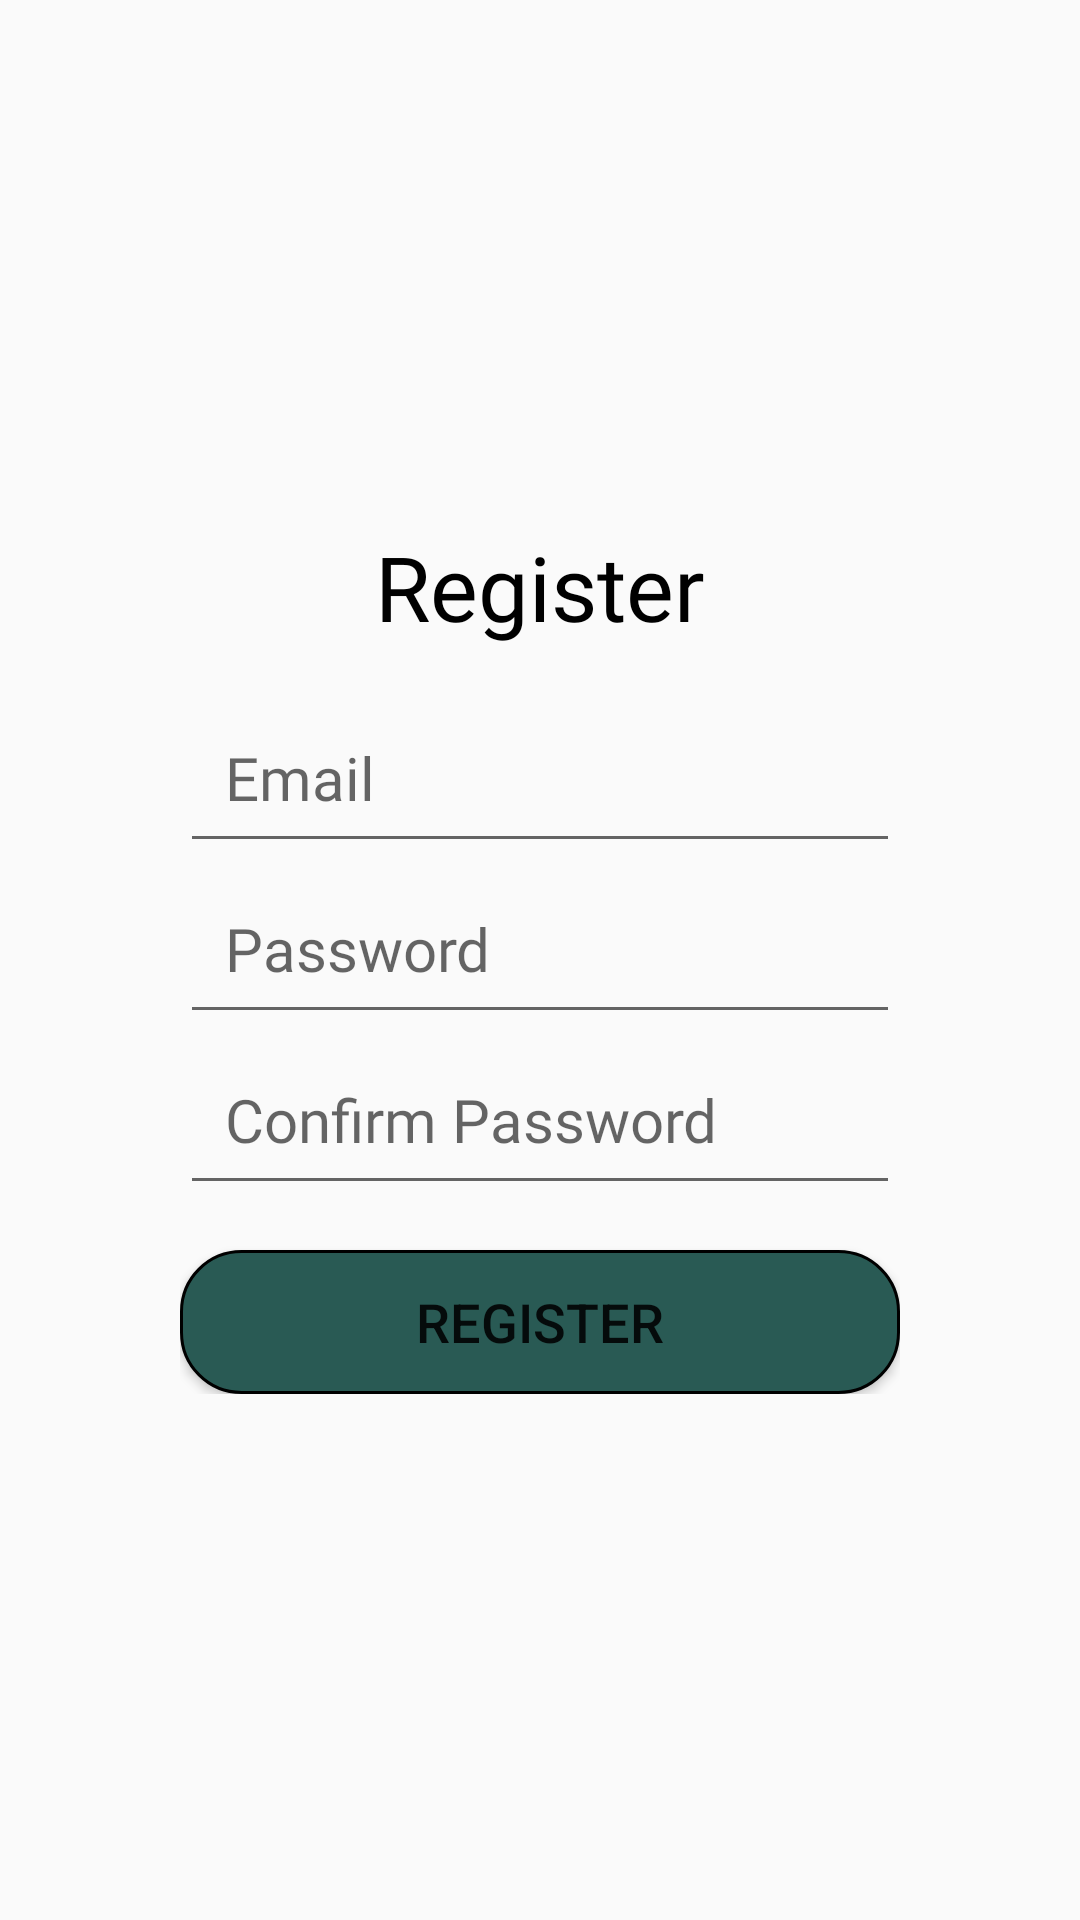

Produce the Android XML layout that renders to this screen, including the resource entries it uses.
<!-- AndroidManifest.xml: application theme Theme.TheBotanyApp -->
<!-- res/layout/fragment_register.xml -->
<?xml version="1.0" encoding="utf-8"?>
<androidx.constraintlayout.widget.ConstraintLayout xmlns:android="http://schemas.android.com/apk/res/android"
    xmlns:app="http://schemas.android.com/apk/res-auto"
    xmlns:tools="http://schemas.android.com/tools"
    android:layout_width="match_parent"
    android:layout_height="match_parent"
    android:orientation="vertical"
    android:background="@drawable/register"
    android:padding="30dp"
    tools:context=".presentation.screen.register.RegisterFragment">


    <ProgressBar
        android:id="@+id/progressBar"
        android:layout_width="wrap_content"
        android:layout_height="wrap_content"
        android:layout_gravity="center"
        android:visibility="gone"
        app:layout_constraintBottom_toTopOf="@id/container"
        app:layout_constraintEnd_toEndOf="parent"
        app:layout_constraintStart_toStartOf="parent"
        app:layout_constraintTop_toTopOf="parent"/>


    <androidx.appcompat.widget.LinearLayoutCompat
        android:id="@+id/container"
        android:layout_width="match_parent"
        android:layout_height="wrap_content"
        android:orientation="vertical"
        android:background="@drawable/container"
        android:padding="30dp"
        app:layout_constraintBottom_toBottomOf="parent"
        app:layout_constraintEnd_toEndOf="parent"
        app:layout_constraintStart_toStartOf="parent"
        app:layout_constraintTop_toTopOf="parent">

        <androidx.appcompat.widget.AppCompatTextView
            android:id="@+id/tvTitle"
            android:layout_width="wrap_content"
            android:layout_height="wrap_content"
            android:layout_gravity="center_horizontal"
            android:text="@string/register"
            android:layout_marginBottom="15dp"
            android:fontFamily="@font/urbanist"
            android:textColor="@color/black"
            android:textSize="30sp" />

        <androidx.appcompat.widget.AppCompatEditText
            android:id="@+id/etEmail"
            android:layout_width="match_parent"
            android:layout_height="wrap_content"
            android:hint="@string/email"
            android:textSize="20sp"
            android:padding="15dp"
            android:fontFamily="@font/urbanist"
            android:textColor="@color/black"/>

        <androidx.appcompat.widget.AppCompatEditText
            android:id="@+id/etPassword"
            android:layout_width="match_parent"
            android:layout_height="wrap_content"
            android:hint="@string/password"
            android:inputType="textPassword"
            android:textSize="20sp"
            android:padding="15dp"
            android:fontFamily="@font/urbanist"
            android:textColor="@color/black"/>

        <androidx.appcompat.widget.AppCompatEditText
            android:id="@+id/etConfirmPassword"
            android:layout_width="match_parent"
            android:layout_height="wrap_content"
            android:hint="@string/confirm_password"
            android:inputType="textPassword"
            android:textSize="20sp"
            android:padding="15dp"
            android:fontFamily="@font/urbanist"
            android:textColor="@color/black"/>

        <androidx.appcompat.widget.AppCompatButton
            android:id="@+id/btnRegister"
            android:layout_width="match_parent"
            android:layout_height="wrap_content"
            android:layout_marginTop="15dp"
            android:text="@string/register"
            android:textSize="18sp"
            android:background="@drawable/button"/>

    </androidx.appcompat.widget.LinearLayoutCompat>

</androidx.constraintlayout.widget.ConstraintLayout>
<!-- resources referenced by this layout -->
<resources>
  <color name="black">#FF000000</color>
  <!-- drawable button (drawable) -->
  <?xml version="1.0" encoding="utf-8"?>
  <shape xmlns:android="http://schemas.android.com/apk/res/android">
  
  <solid android:color="@color/primary_background"/>
      <corners android:radius="20dp"/>
      <stroke android:color="@color/black" android:width="1dp"/>
  
  
  </shape>
  <string name="confirm_password">Confirm Password</string>
  <string name="email">Email</string>
  <string name="password">Password</string>
  <string name="register">Register</string>
  <style name="Theme.TheBotanyApp" parent="Base.Theme.TheBotanyApp" />
  <color name="primary_background">#295A54</color>
  <style name="Base.Theme.TheBotanyApp" parent="Theme.AppCompat.DayNight.NoActionBar">
          
          <item name="colorPrimary">@color/primary_background</item>
          <item name="colorPrimaryVariant">@color/primary_background_variant</item>
          <item name="colorOnPrimary">@color/white</item>
          <item name="colorSecondary">@color/secondary_background</item>
          <item name="colorSecondaryVariant">@color/teal_700</item>
          <item name="colorOnSecondary">@color/black</item>
          
      </style>
  <color name="primary_background_variant">#3b593f</color>
  <color name="white">#FFFFFFFF</color>
  <color name="secondary_background">#54b0a4</color>
  <color name="teal_700">#FF018786</color>
</resources>
